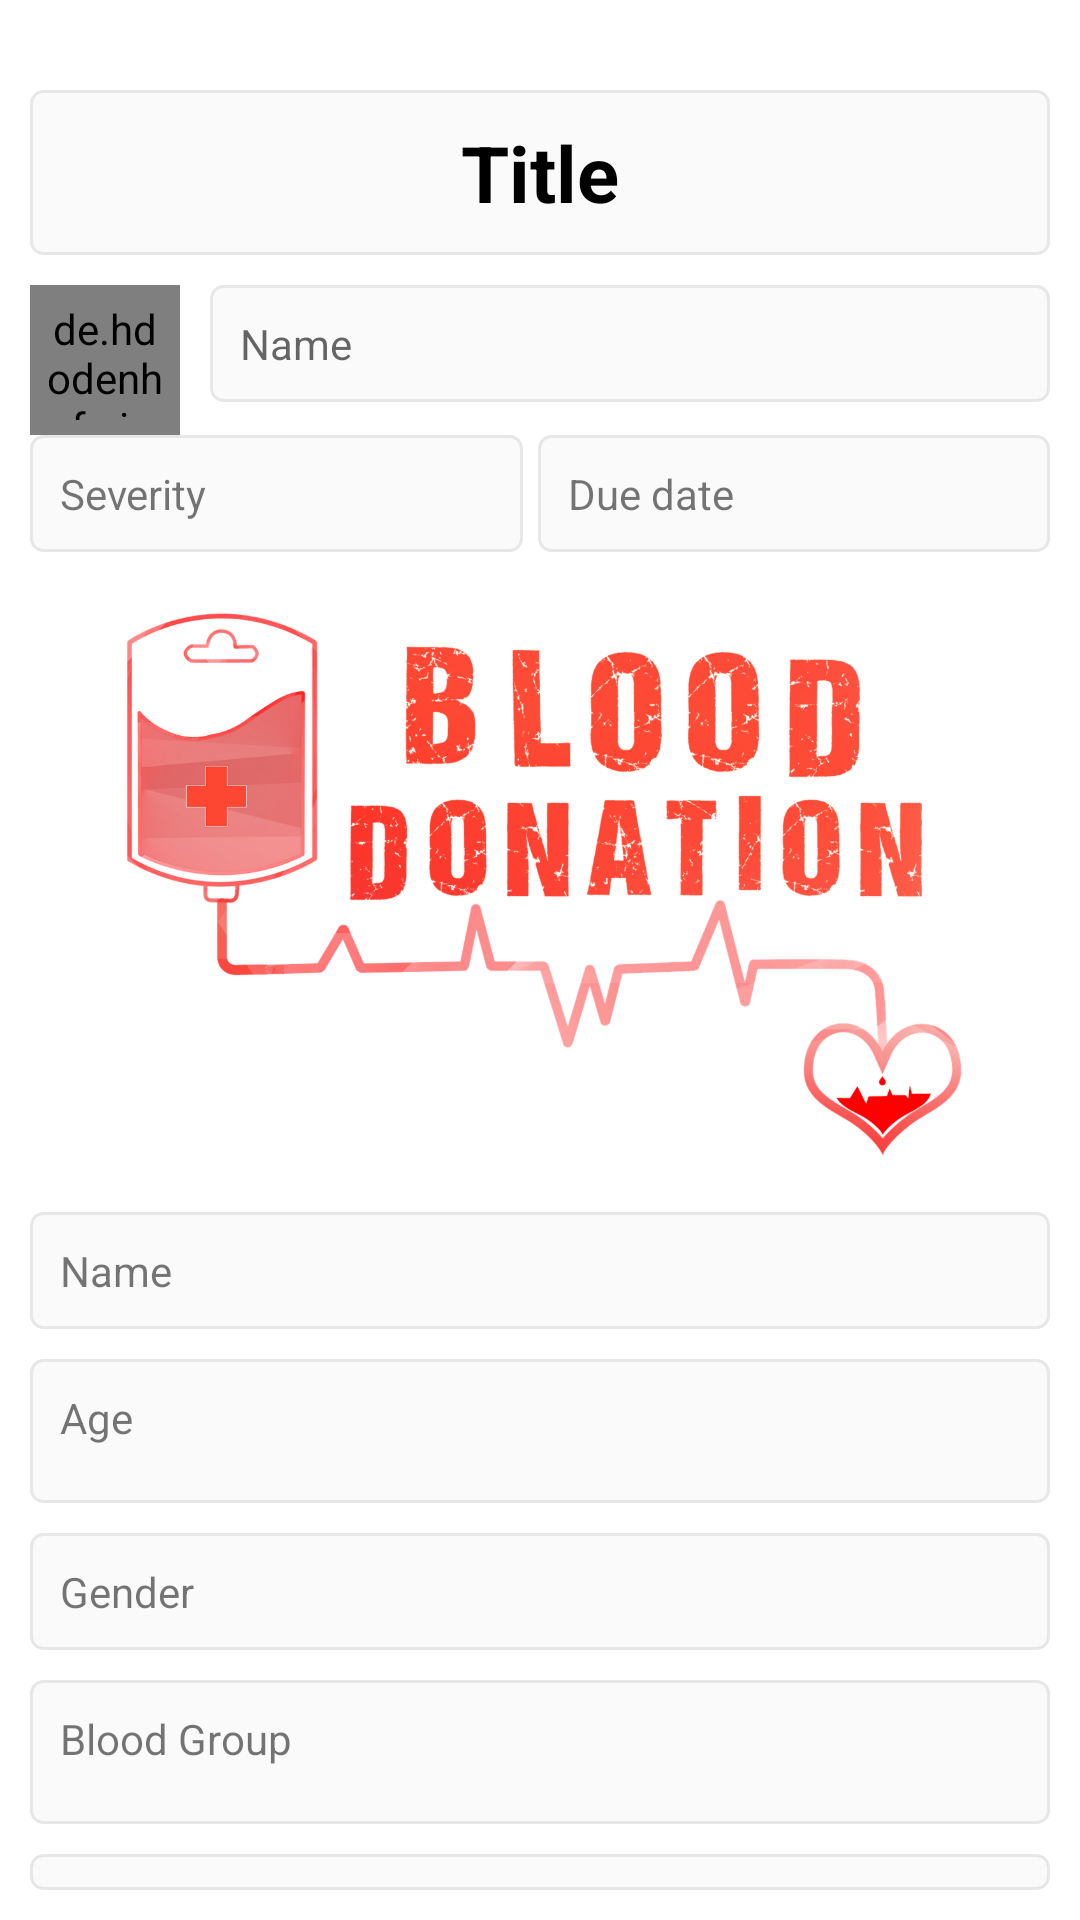

This screen was rendered from an Android layout file. Write that file and the resources it references.
<!-- AndroidManifest.xml: application theme Theme.BloodLink -->
<!-- res/layout/activity_patient.xml -->
<?xml version="1.0" encoding="utf-8"?>
<LinearLayout xmlns:android="http://schemas.android.com/apk/res/android"
    xmlns:app="http://schemas.android.com/apk/res-auto"
    xmlns:tools="http://schemas.android.com/tools"
    android:layout_width="match_parent"
    android:layout_height="match_parent"
    android:orientation="vertical"
    android:padding="10dp"
    tools:context=".PatientActivity">

    <TextView
        android:id="@+id/titleTextView_Patient"
        android:layout_width="match_parent"
        android:layout_height="wrap_content"
        android:background="@drawable/background_edit_text"
        android:padding="10dp"
        android:layout_marginTop="20dp"
        android:text="Title"
        android:textAlignment="center"
        android:textColor="@color/black"
        android:textSize="26dp"
        android:textStyle="bold" />

    <LinearLayout
        android:layout_width="match_parent"
        android:layout_height="wrap_content"
        android:layout_marginTop="10dp"
        android:orientation="vertical">

        <LinearLayout
            android:layout_width="match_parent"
            android:layout_height="wrap_content"
            >

            <de.hdodenhof.circleimageview.CircleImageView
                android:id="@+id/userImage_Patient"
                android:layout_width="50dp"
                android:layout_height="50dp"
                android:padding="5dp"
                android:src="@drawable/user"/>



            <TextView
                android:id="@+id/usernameTextView_Patient"
                android:layout_width="match_parent"
                android:layout_height="wrap_content"
                android:layout_marginLeft="10dp"
                android:background="@drawable/background_edit_text"
                android:hint="Name"
                android:textColor="#000"
                android:padding="10dp" />

        </LinearLayout>
        <LinearLayout
            android:layout_width="match_parent"
            android:layout_height="wrap_content"
            >

            <TextView
                android:id="@+id/severity_Patient"
                android:layout_width="wrap_content"
                android:layout_height="wrap_content"
                android:layout_weight="1"
                android:background="@drawable/background_edit_text"
                android:padding="10dp"
                android:text="Severity" />

            <TextView
                android:id="@+id/dueDateTextView_Patient"
                android:layout_width="wrap_content"
                android:layout_height="wrap_content"
                android:layout_marginLeft="5dp"
                android:layout_weight="1"
                android:background="@drawable/background_edit_text"
                android:padding="10dp"
                android:text="Due date" />

        </LinearLayout>

        <ImageView
            android:id="@+id/patientImage_Patient"
            android:layout_width="match_parent"
            android:layout_height="200dp"
            android:layout_marginTop="10dp"
            android:scaleType="centerInside"
            android:src="@drawable/donation"/>


    </LinearLayout>

    <TextView
        android:id="@+id/patientNameTextView_Patient"
        android:layout_width="match_parent"
        android:layout_height="wrap_content"
        android:layout_marginTop="10dp"
        android:ems="10"
        android:background="@drawable/background_edit_text"
        android:inputType="textPersonName"
        android:padding="10dp"
        android:text="Name" />

    <TextView
        android:id="@+id/ageTextView_Patient"
        android:layout_width="match_parent"
        android:layout_height="wrap_content"
        android:layout_marginTop="10dp"
        android:background="@drawable/background_edit_text"
        android:ems="10"
        android:inputType="textPersonName"
        android:minHeight="48dp"
        android:padding="10dp"
        android:text="Age" />

    <TextView
        android:id="@+id/genderTextView_Patient"
        android:layout_width="match_parent"
        android:layout_height="wrap_content"
        android:layout_marginTop="10dp"
        android:background="@drawable/background_edit_text"
        android:ems="10"
        android:inputType="textPersonName"
        android:padding="10dp"
        android:text="Gender" />

    <TextView
        android:id="@+id/bloodgroupTextView_Patient"
        android:layout_width="match_parent"
        android:layout_height="wrap_content"
        android:layout_marginTop="10dp"
        android:background="@drawable/background_edit_text"
        android:ems="10"
        android:inputType="textPersonName"
        android:minHeight="48dp"
        android:padding="10dp"
        android:text="@string/blood_group" />

    <TextView
        android:id="@+id/descriptionTextView_Patient"
        android:layout_width="match_parent"
        android:layout_height="wrap_content"
        android:layout_marginTop="10dp"
        android:ems="10"
        android:background="@drawable/background_edit_text"
        android:inputType="textMultiLine"
        android:padding="10dp"
        android:text="Description" />

</LinearLayout>
<!-- resources referenced by this layout -->
<resources>
  <color name="black">#FF000000</color>
  <!-- drawable background_edit_text (drawable) -->
  <?xml version="1.0" encoding="utf-8"?>
  <shape
      xmlns:android="http://schemas.android.com/apk/res/android"
      android:shape="rectangle">
  
      <solid android:color="#fafafa"/>
      <stroke android:color="#e7e7e7"
          android:width="1dp"/>
      <corners android:radius="4dp"/>
  
  </shape>
  <!-- drawable donation: png bitmap (drawable-v24, 464627 bytes) -->
  <string name="blood_group">Blood Group</string>
  <style name="Theme.BloodLink" parent="Theme.MaterialComponents.Light.NoActionBar">
          
          <item name="colorPrimary">@color/purple_500</item>
          <item name="colorPrimaryVariant">@color/purple_700</item>
          <item name="colorOnPrimary">@color/white</item>
          
          <item name="colorSecondary">@color/teal_200</item>
          <item name="colorSecondaryVariant">@color/teal_700</item>
          <item name="colorOnSecondary">@color/black</item>
          
  
          
          <item name="android:windowTranslucentStatus">true</item>
          <item name="android:windowTranslucentNavigation">true</item>
  
      </style>
  <color name="purple_500">#FF6200EE</color>
  <color name="purple_700">#FF3700B3</color>
  <color name="white">#FFFFFFFF</color>
  <color name="teal_200">#FF03DAC5</color>
  <color name="teal_700">#FF018786</color>
</resources>
